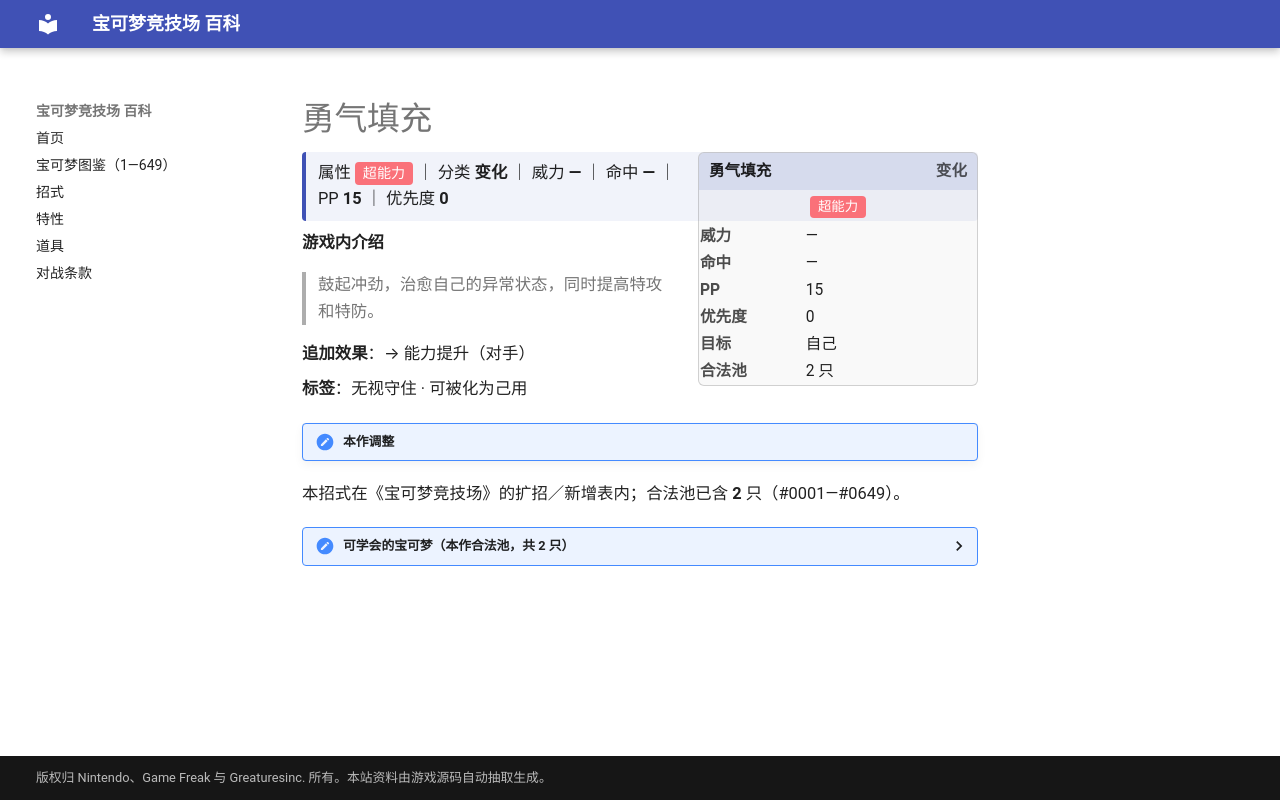

repository: nanmoboys/pkmn-arena-wiki · page: moves/勇气填充/index.html · generator: mkdocs

# 勇气填充

<div class="infobox">
<div class="ib-h"><span>勇气填充</span><span class="ib-no">变化</span></div>
<div class="ib-ty"><span class="tp" style="background:#FA7179">超能力</span></div>
<table class="ib-t"><tr><th>威力</th><td>—</td></tr><tr><th>命中</th><td>—</td></tr><tr><th>PP</th><td>15</td></tr><tr><th>优先度</th><td>0</td></tr><tr><th>目标</th><td>自己</td></tr><tr><th>合法池</th><td>2 只</td></tr></table></div>
<div class="head-stat">属性 <span class="tp" style="background:#FA7179">超能力</span> ｜ 分类 <b>变化</b> ｜ 威力 <b>—</b> ｜ 命中 <b>—</b> ｜ PP <b>15</b> ｜ 优先度 <b>0</b></div>

**游戏内介绍**

> 鼓起冲劲，治愈自己的异常状态，同时提高特攻和特防。

**追加效果**：→ 能力提升（对手）

**标签**：无视守住 · 可被化为己用

!!! note "本作调整"

本招式在《宝可梦竞技场》的扩招／新增表内；合法池已含 **2** 只（#0001—#0649）。

<details class="pool"><summary>可学会的宝可梦（本作合法池，共 2 只）</summary>

<p>霏欧纳、玛纳霏</p>

</details>
